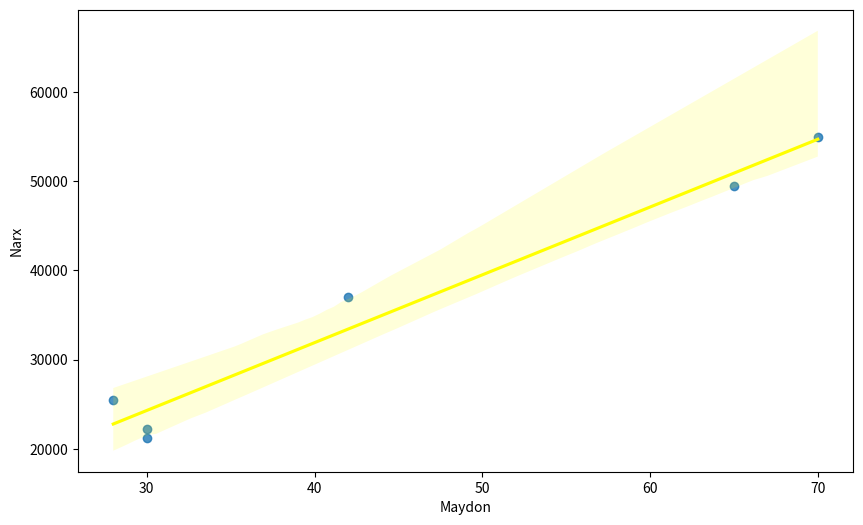

This chart was generated by the following Python code:
import pandas as pd
import matplotlib.pyplot as plt
import seaborn as sns


data={
'Hudud':['Samarqand','Urgut','Qorasuv','Qorasuv','Qorasuv','Qorasuv','Qorasuv','Urgut','Ishtixon','Qorasuv'],
'Xona':[3,2,2,3,3,1,1,2,2,1],
'Maydon':[57,52,42,65,70,28,30,32,51,30],
'Qavat':[4,4,4,1,3,1,2,5,3,1],
'Uy_Qavat':[4,5,4,4,5,4,4,5,4,4],
'Narx':[52000,56000,37000,49500,55000,25500,21200,20000,26200,22200]
};

df=pd.DataFrame(data)
print(df)

Uy=df[df.Hudud=='Qorasuv']
qora=Uy.head()

print(qora)

X=Uy['Maydon'].to_numpy()

Y=Uy['Narx'].to_numpy()
   
# plt.figure(figsize=(15,10))
# sns.scatterplot(data=Uy, x='Maydon', y='Narx')
# plt.show()

plt.figure(figsize=(10,6))
sns.regplot(data=Uy, x='Maydon', y='Narx', line_kws={"color":"yellow"})
plt.show()